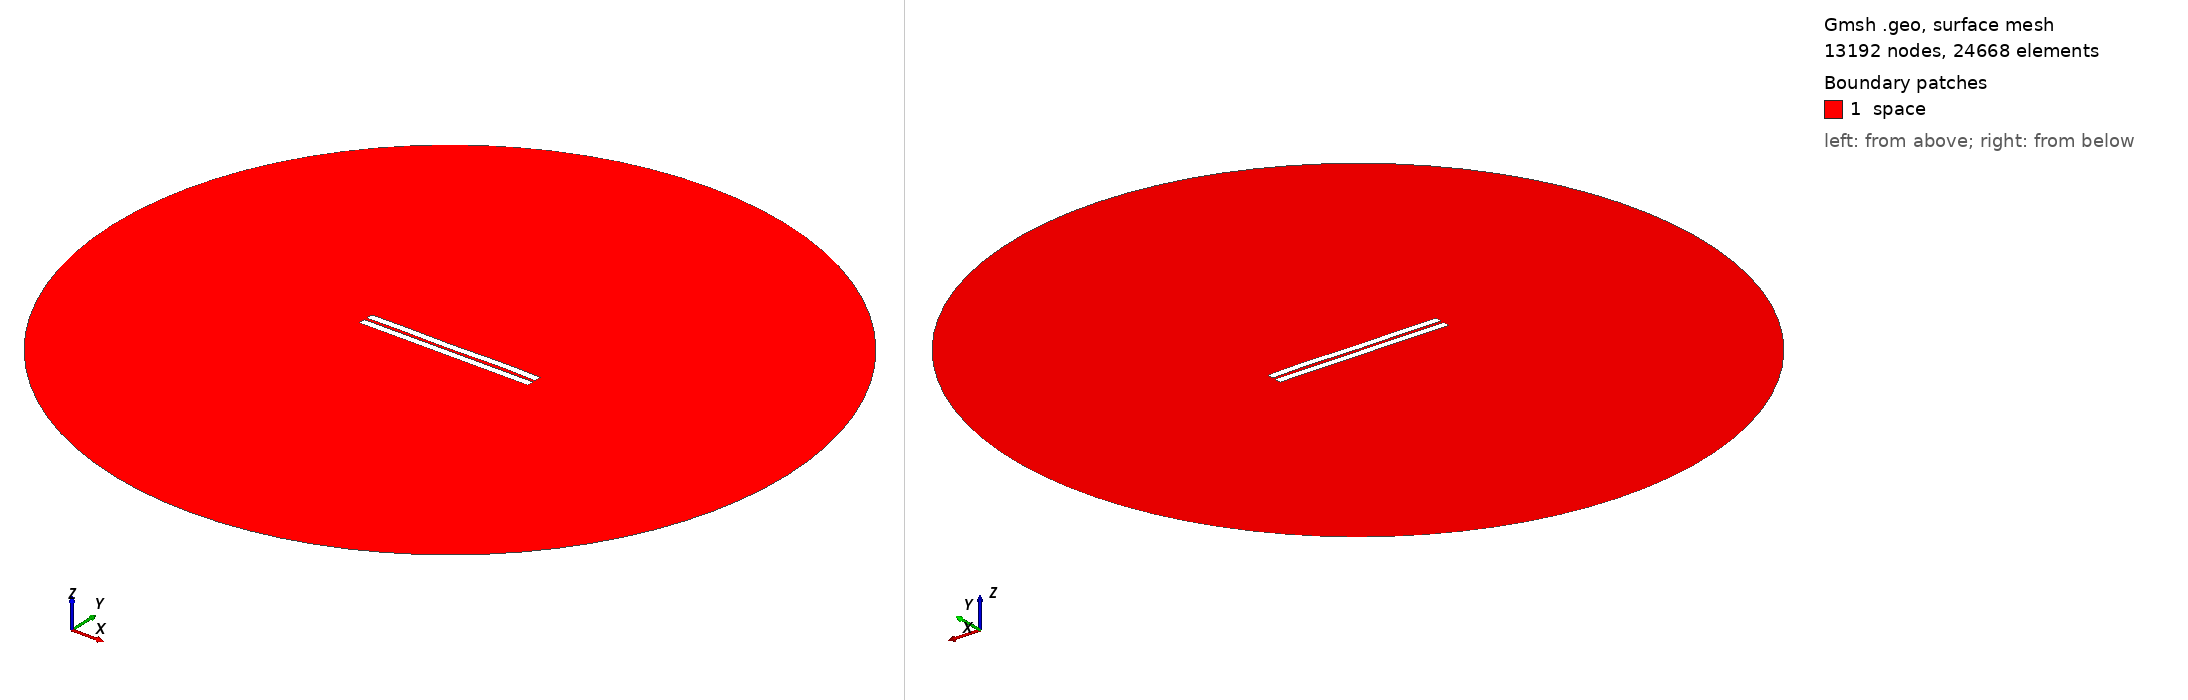

Gmsh geometry script, surface-meshed: 13192 nodes, 24668 surface elements. Boundary patches (legend numbers): 1 space. Left view from above one corner, right view from below the opposite corner. Legend entries are the model's physical surfaces. The drawing asked Gmsh for element sizes between 1% and 20% of the model's largest extent; the script's own settings can give other sizes.

=== 1060.geo (drawn) ===
//---------------------------------------
// Geometry kernel
//---------------------------------------

SetFactory("OpenCASCADE");



//---------------------------------------
// Parameters of the geometry
//---------------------------------------

// Overetch of the upper plate
overetch = 0.0;

// Distance between the plates
distance = 1.75;

// Discretization over the x axis (for the deformation)
nx = 50; 

// Length of the plate
L = 100 - overetch; 

// Number of modes
n = 4; 

// 1st mode coefficient
coeff(1) = 0.07499999999999998;
beta(1) = 0.596864 * 3.1415926535 / L;

// 2nd mode coefficient
coeff(2) = 0.0;
beta(2) = 1.49418 * 3.1415926535 / L;

// 3rd mode coefficient
coeff(3) = -0.075;
beta(3) = 2.50025 * 3.1415926535 / L;

// 4th mode coefficient
coeff(4) = 0.15;
beta(4) = 3.49999 * 3.1415926535 / L;



//---------------------------------------
// Upper plate (deformed rectangle)
//---------------------------------------

// Coordiantes of the upper plate
xmin = -50;
xmax = 50 - overetch;

// Height of the upper plate
yheight = 4 - 2 * overetch;

// Indexes of the points
UpperID[] = {};
LowerID[] = {};
LeftID[] = {};
RightID[] = {};

// Point index
p = 1;

// Horizontal edges
For i In {1:nx}
    x = xmin + (i-1)*(xmax - xmin)/(nx-1);

    y_bottom = distance / 2 + overetch;
    For j In {1:n}
        C = (Cosh(beta(j)*L) + Cos(beta(j)*L)) / (Sinh(beta(j)*L) + Sin(beta(j)*L));
        y_bottom  = y_bottom + coeff(j) * (Cosh(beta(j)*(x+50)) - Cos(beta(j)*(x+50)) - C * (Sinh(beta(j)*(x+50)) - Sin(beta(j)*(x+50))));
    EndFor

    y_top = y_bottom + yheight;

    Point(p) = {x, y_top, 0, 1.0};
    UpperID[i] = p;
    p = p + 1;

    Point(p) = {x, y_bottom, 0, 1.0};
    LowerID[i] = p;
    p = p + 1;
EndFor

// Create point lists
UpperPts[] = {}; LowerPts[] = {};
For i In {1:nx}
  UpperPts[] += {UpperID[i]};
  LowerPts[] += {LowerID[i]};
EndFor

// Build splines
Spline(1) = {UpperPts[]};
Spline(2) = {LowerPts[]};
Line(3) = {LowerPts[nx-1], UpperPts[nx-1]};
Line(4) = {LowerPts[0], UpperPts[0]};

// Build the plane surface
Curve Loop(1) = {2, 3, -1, -4};
Plane Surface(1) = {1};



//---------------------------------------
// Lower plate (rectangle)
//---------------------------------------

// Vertices
Point(1001) = {-50, -1, 0, 1.0};
Point(1002) = { 50, -1, 0, 1.0};
Point(1003) = { 50,  -5, 0, 1.0};
Point(1004) = {-50,  -5, 0, 1.0};

// Edges
Line(5) = {1001, 1002};
Line(6) = {1002, 1003};
Line(7) = {1003, 1004};
Line(8) = {1004, 1001};

// Plane surface
Line Loop(2) = {5, 6, 7, 8};
Plane Surface(2) = {2}; 



//---------------------------------------
// Outer (fictious) boundary
//---------------------------------------

// Points
Point(1005) = {0, 0, 0};       // Center
Point(1006) = {200, 0, 0};     // Start point
Point(1007) = {0, 200, 0};     // 90 degrees
Point(1008) = {-200, 0, 0};    // 180 degrees
Point(1009) = {0, -200, 0};    // 270 degrees

// Circle arcs (each needs start, center, end)
Circle(9) = {1006, 1005, 1007};
Circle(10) = {1007, 1005, 1008};
Circle(11) = {1008, 1005, 1009};
Circle(12) = {1009, 1005, 1006};

// Plane surface for the entire domain
Curve Loop(3) = {9, 10, 11, 12};
Surface(3) = {3};

// Subtract the plates from the whole domain to obtain the actual domain where we want to solve the equations
BooleanDifference{ Surface{3}; Delete; }{ Surface{1}; Surface{2}; Delete; }




//---------------------------------------
// Transfinite Lines/Curves
//---------------------------------------

// Set the number of points on the boundaries
r = 7;

// Plates
Transfinite Curve {1, 2} = 50*r Using Progression 1;
Transfinite Curve {3, 4} = 2*r Using Progression 1;
Transfinite Line {5, 7} = 50*r Using Progression 1;
Transfinite Line {6, 8} = 2*r Using Progression 1;

// Outer boundary
Transfinite Line {9, 10, 11, 12} = 20 Using Progression 1;



//---------------------------------------
// Physical groups
//---------------------------------------                

// Physical curves (boundaries)
Physical Line("force_segment", 10) = {2};
Physical Line("upper_plate", 11) = {1, 3, 4};
Physical Line("lower_plate", 12) = {5, 6, 7, 8};
Physical Line("boundary", 20) = {9, 10, 11, 12};

// Physical Surfaces
Physical Surface("space", 30) = {3};



//---------------------------------------
// 6. Generate the Mesh
//---------------------------------------

// 2D mesh generation
Mesh 2;
